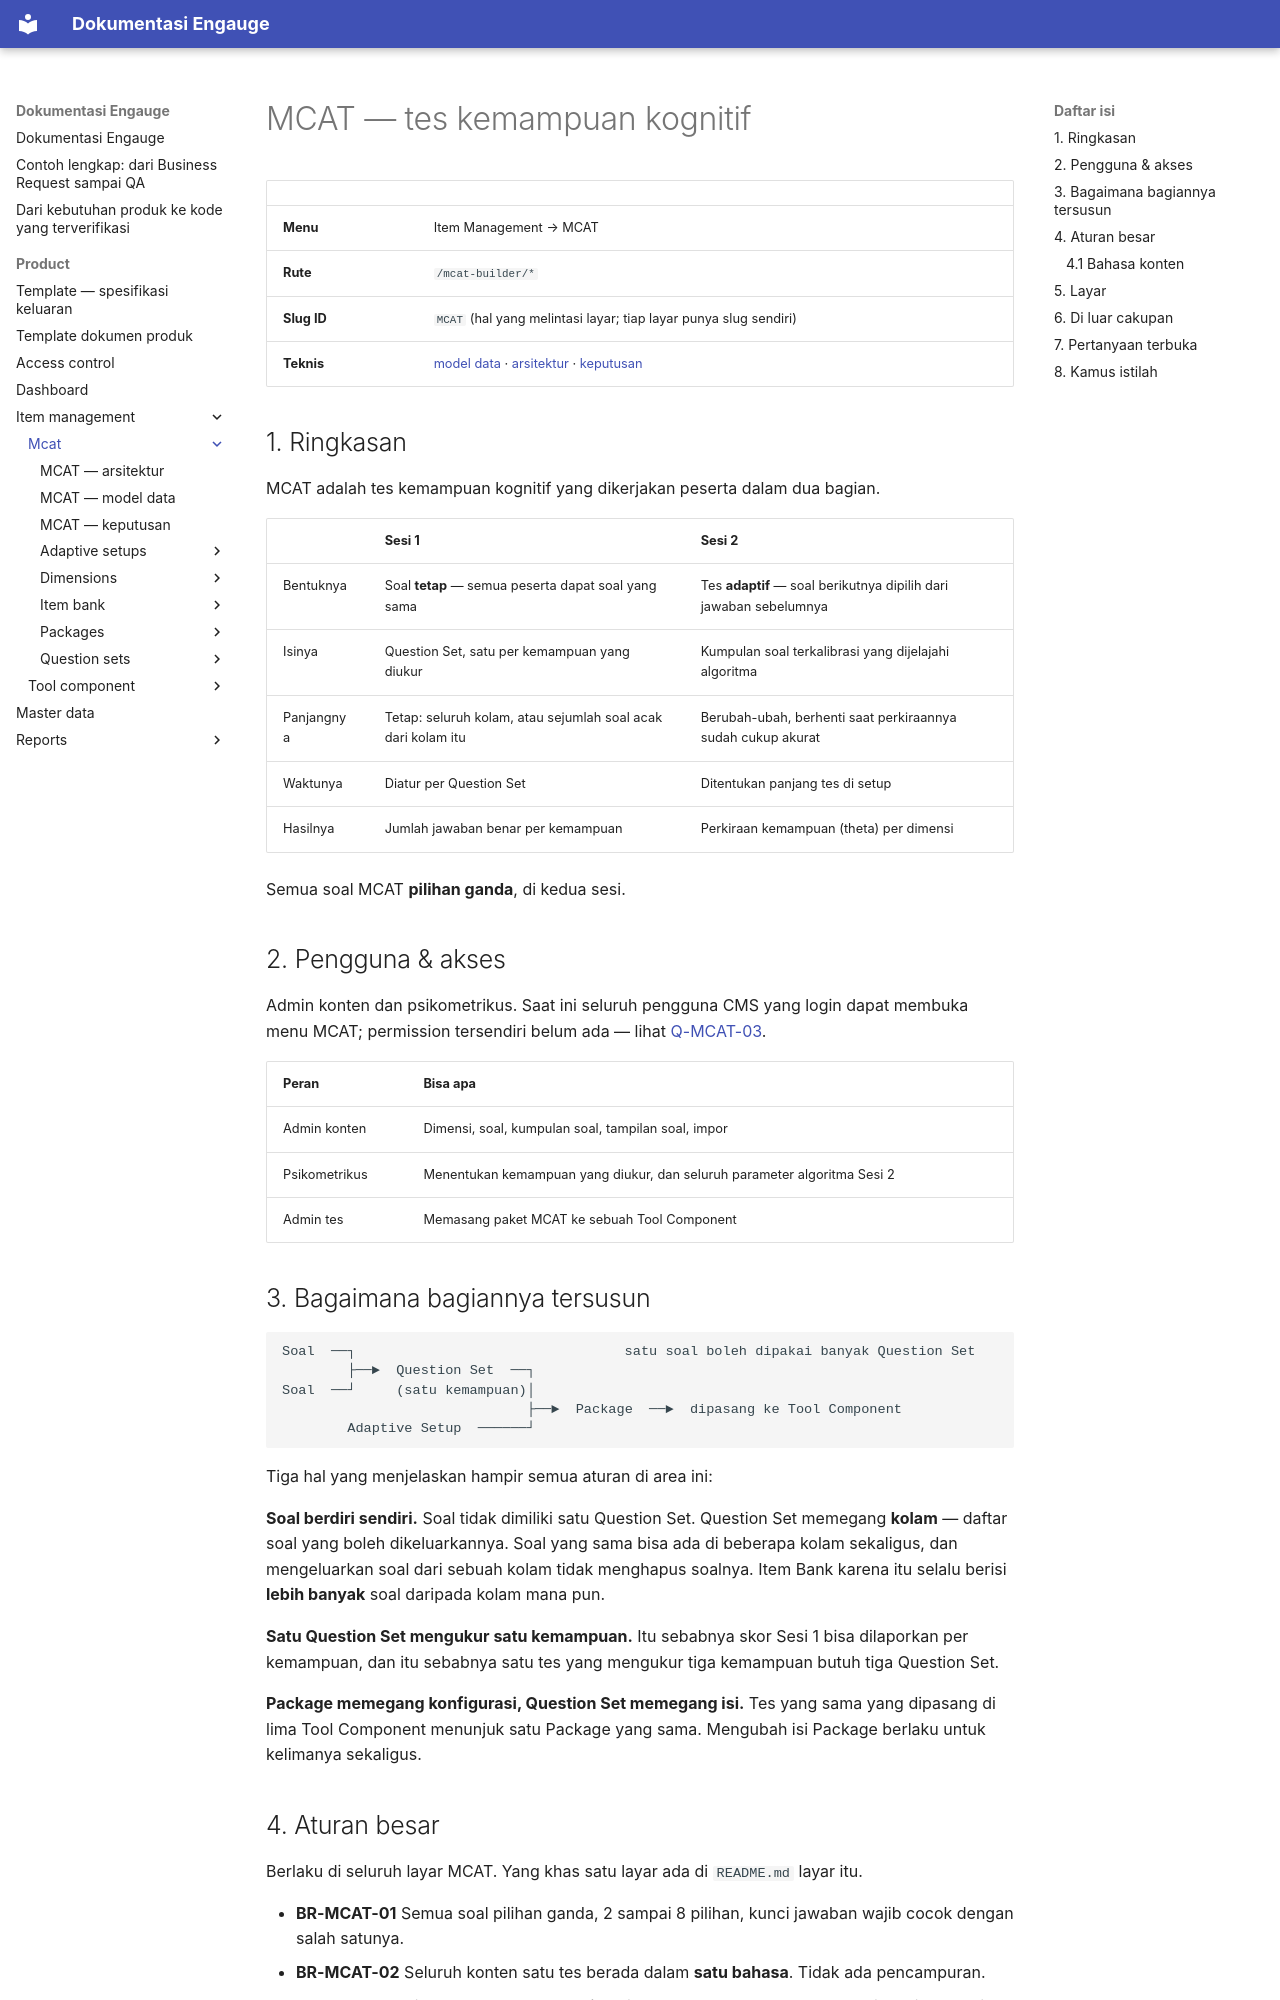

repository: farhadzamanzuhdi/mcat-docs · page: product/item-management/mcat/index.html · generator: mkdocs

# MCAT — tes kemampuan kognitif

| | |
| --- | --- |
| **Menu** | Item Management → MCAT |
| **Rute** | `/mcat-builder/*` |
| **Slug ID** | `MCAT` (hal yang melintasi layar; tiap layar punya slug sendiri) |
| **Teknis** | [model data](data-model.md) · [arsitektur](architecture.md) · [keputusan](decisions.md) |

## 1. Ringkasan

MCAT adalah tes kemampuan kognitif yang dikerjakan peserta dalam dua bagian.

| | Sesi 1 | Sesi 2 |
| --- | --- | --- |
| Bentuknya | Soal **tetap** — semua peserta dapat soal yang sama | Tes **adaptif** — soal berikutnya dipilih dari jawaban sebelumnya |
| Isinya | Question Set, satu per kemampuan yang diukur | Kumpulan soal terkalibrasi yang dijelajahi algoritma |
| Panjangnya | Tetap: seluruh kolam, atau sejumlah soal acak dari kolam itu | Berubah-ubah, berhenti saat perkiraannya sudah cukup akurat |
| Waktunya | Diatur per Question Set | Ditentukan panjang tes di setup |
| Hasilnya | Jumlah jawaban benar per kemampuan | Perkiraan kemampuan (theta) per dimensi |

Semua soal MCAT **pilihan ganda**, di kedua sesi.

## 2. Pengguna & akses

Admin konten dan psikometrikus. Saat ini seluruh pengguna CMS yang login dapat membuka menu MCAT; permission
tersendiri belum ada — lihat [Q-MCAT-03](#7-pertanyaan-terbuka).

| Peran | Bisa apa |
| --- | --- |
| Admin konten | Dimensi, soal, kumpulan soal, tampilan soal, impor |
| Psikometrikus | Menentukan kemampuan yang diukur, dan seluruh parameter algoritma Sesi 2 |
| Admin tes | Memasang paket MCAT ke sebuah Tool Component |

## 3. Bagaimana bagiannya tersusun

```
Soal  ──┐                                 satu soal boleh dipakai banyak Question Set
        ├──►  Question Set  ──┐
Soal  ──┘     (satu kemampuan)│
                              ├──►  Package  ──►  dipasang ke Tool Component
        Adaptive Setup  ──────┘
```

Tiga hal yang menjelaskan hampir semua aturan di area ini:

**Soal berdiri sendiri.** Soal tidak dimiliki satu Question Set. Question Set memegang **kolam** — daftar soal
yang boleh dikeluarkannya. Soal yang sama bisa ada di beberapa kolam sekaligus, dan mengeluarkan soal dari
sebuah kolam tidak menghapus soalnya. Item Bank karena itu selalu berisi **lebih banyak** soal daripada kolam
mana pun.

**Satu Question Set mengukur satu kemampuan.** Itu sebabnya skor Sesi 1 bisa dilaporkan per kemampuan, dan itu
sebabnya satu tes yang mengukur tiga kemampuan butuh tiga Question Set.

**Package memegang konfigurasi, Question Set memegang isi.** Tes yang sama yang dipasang di lima Tool Component
menunjuk satu Package yang sama. Mengubah isi Package berlaku untuk kelimanya sekaligus.
